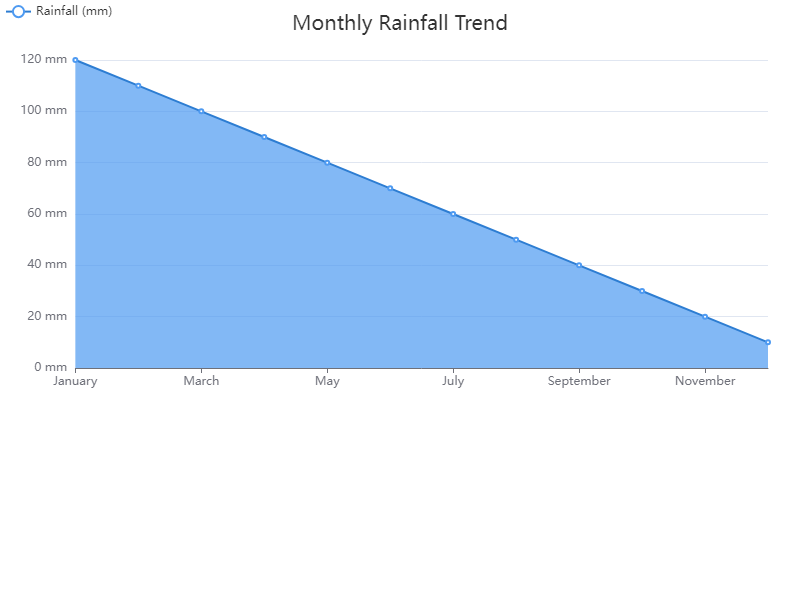

The file beside this chart, header and first rows:
Month, Rainfall (mm)
January, 120
February, 110
March, 100
April, 90
May, 80
June, 70
July, 60
August, 50
September, 40
October, 30
November, 20
December, 10
